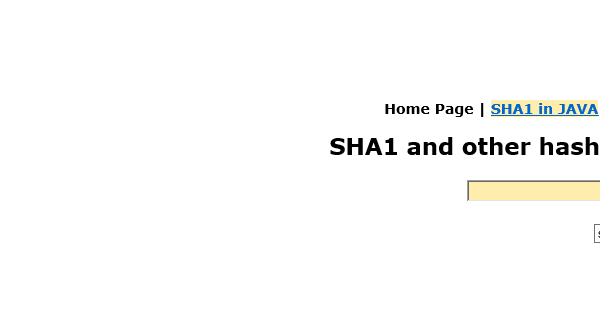
Task: Calculate Client Security Hash
Workflow: Func_SHA1Online - Get Has Code

Step 1: Attach Browser 'iexplore.exe SHA1' in window 'SHA1 online'

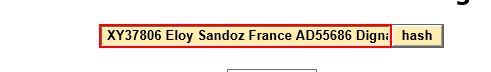
Step 2: Set Text 'INPUT  textToHashId' on the text box

Step 3: click on the text box (no picture)

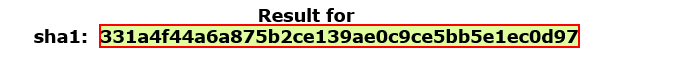
Step 4: get-text from the element